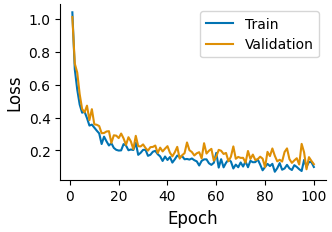

This chart was generated by the following Python code:
import os
import numpy as np
import matplotlib.pyplot as plt
import seaborn as sns

os.makedirs("figures", exist_ok=True)

plt.rcParams.update({
    "font.family": "serif",
    "font.serif": ["Times New Roman", "Computer Modern"],
    "font.size": 10,
    "axes.labelsize": 12,
    "axes.titlesize": 14,
    "xtick.labelsize": 10,
    "ytick.labelsize": 10,
    "legend.fontsize": 10,
    "figure.dpi": 150,
    "savefig.dpi": 300,
    "savefig.bbox": "tight",
    "savefig.pad_inches": 0.05,
})

sns.set_palette("colorblind")

epochs = np.arange(1, 101)
train_loss = 1.0 / np.sqrt(epochs) + np.random.normal(0, 0.02, len(epochs))
val_loss = 1.0 / np.sqrt(epochs) + 0.05 + np.random.normal(0, 0.03, len(epochs))

fig, ax = plt.subplots(figsize=(3.5, 2.5))
ax.plot(epochs, train_loss, label="Train")
ax.plot(epochs, val_loss, label="Validation")
ax.set_xlabel("Epoch")
ax.set_ylabel("Loss")
ax.legend()
sns.despine(ax=ax)
plt.tight_layout()
fig.savefig("figures/training_curves.pdf")
fig.savefig("figures/training_curves.png")
print("Saved: figures/training_curves.pdf, figures/training_curves.png")
